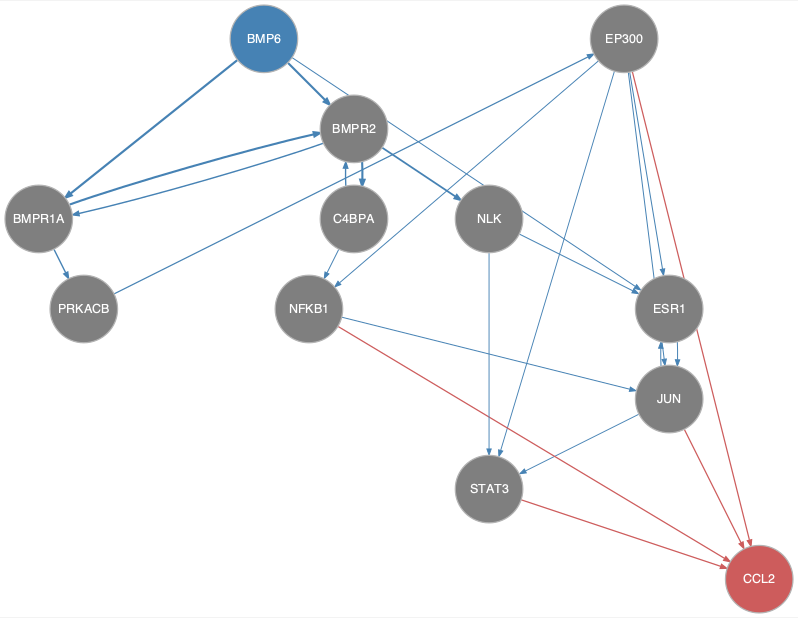

The data file committed next to this chart (first rows):
from	to
BMP6	BMPR1A
BMP6	BMPR2
BMP6	ESR1
BMPR1A	BMPR2
BMPR1A	PRKACB
BMPR2	BMPR1A
BMPR2	C4BPA
BMPR2	NLK
C4BPA	BMPR2
C4BPA	NFKB1
EP300	ESR1
EP300	JUN
EP300	NFKB1
EP300	STAT3
ESR1	JUN
JUN	ESR1
JUN	STAT3
NFKB1	JUN
NLK	ESR1
NLK	STAT3
PRKACB	EP300
EP300	CCL2
JUN	CCL2
NFKB1	CCL2
STAT3	CCL2
